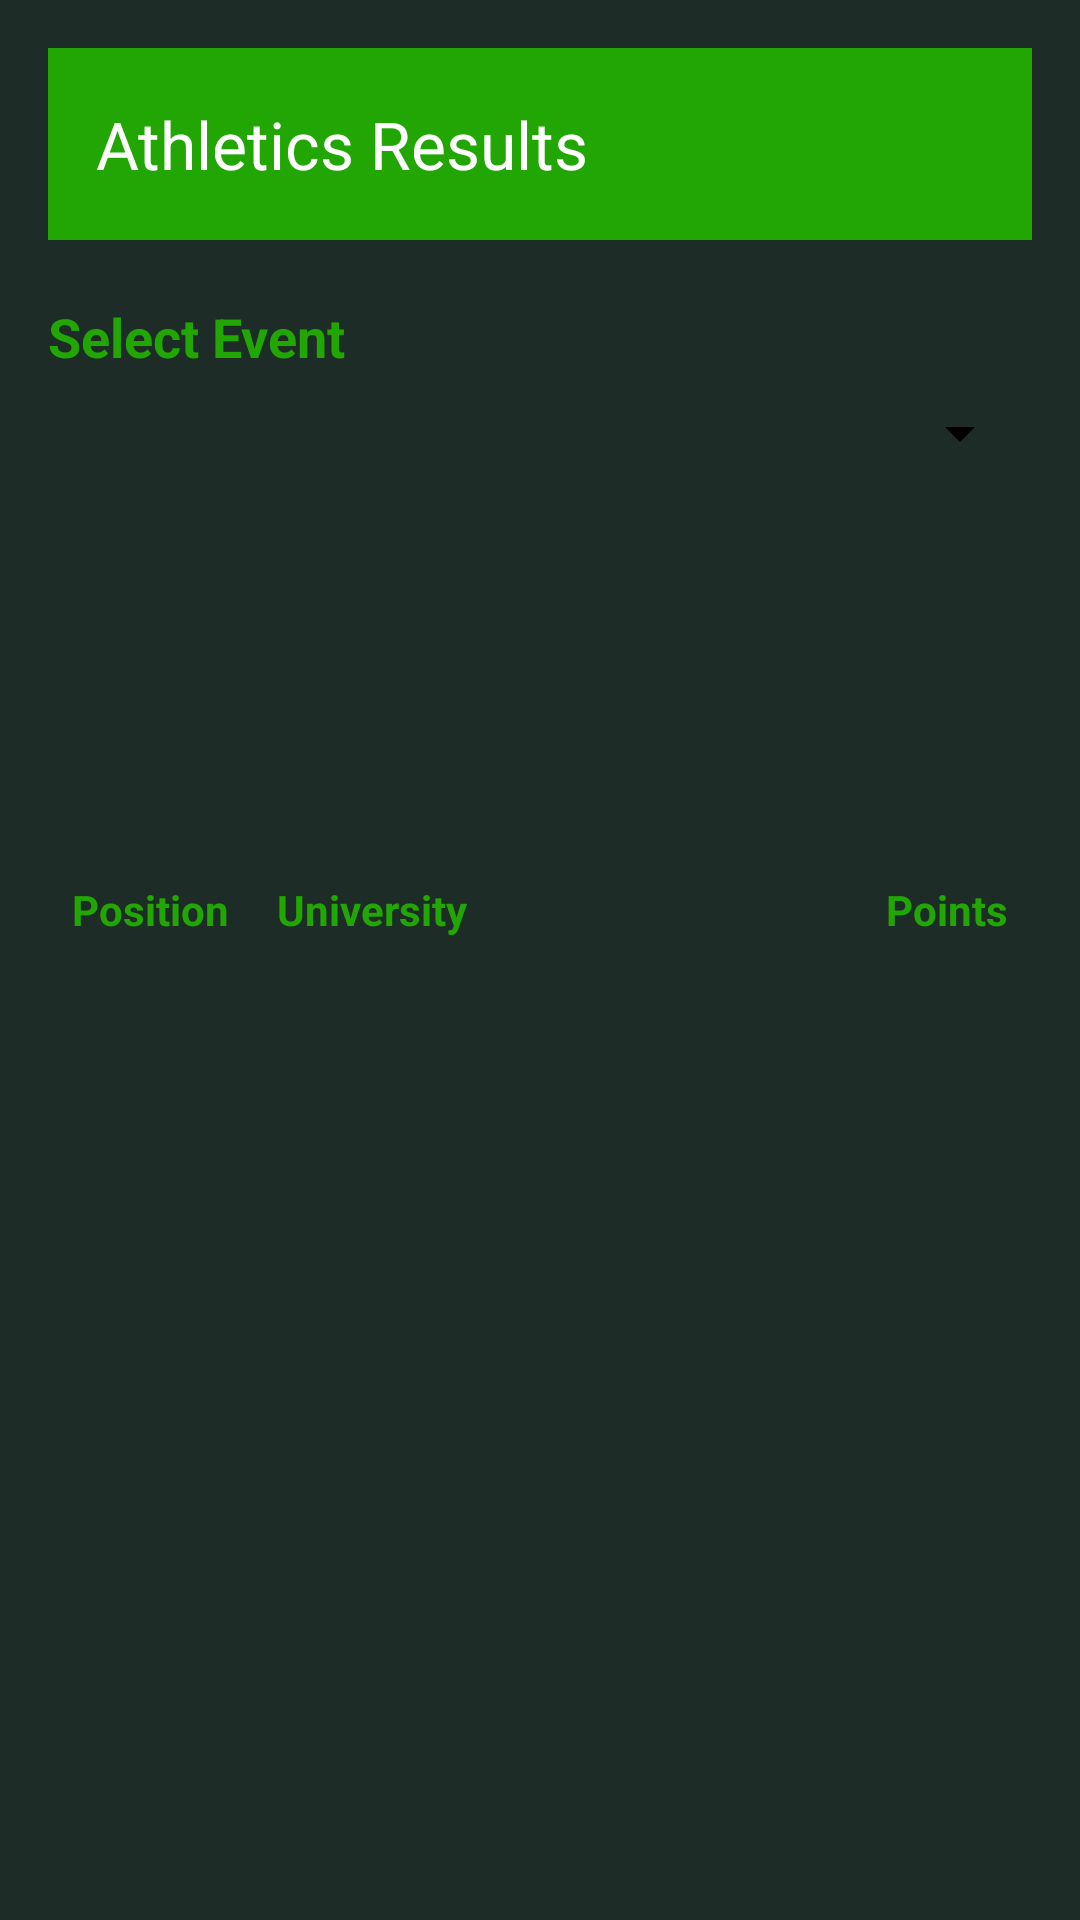

Produce the Android XML layout that renders to this screen, including the resource entries it uses.
<!-- AndroidManifest.xml: application theme Theme.MyAppKusa -->
<!-- res/layout/activity_athletics_results.xml -->
<?xml version="1.0" encoding="utf-8"?>
<ScrollView xmlns:android="http://schemas.android.com/apk/res/android"
    android:layout_width="match_parent"
    android:layout_height="match_parent"
    xmlns:app="http://schemas.android.com/apk/res-auto"
    android:background="@color/dark_green"
    android:padding="16dp">

    <LinearLayout
        android:layout_width="match_parent"
        android:layout_height="wrap_content"
        android:orientation="vertical"
        android:background="@color/dark_green">

        <androidx.appcompat.widget.Toolbar
            android:id="@+id/toolbar"
            android:layout_width="match_parent"
            android:layout_height="?attr/actionBarSize"
            android:background="@color/green"
            app:title="Athletics Results"
            android:elevation="4dp"
            android:theme="@style/ThemeOverlay.AppCompat.Dark.ActionBar" />

        <TextView
            android:layout_width="wrap_content"
            android:layout_height="wrap_content"
            android:text="Select Event"
            android:textStyle="bold"
            android:textSize="18sp"
            android:textColor="@color/green"
            android:paddingBottom="8dp"
            android:paddingTop="20dp"/>

        <Spinner
            android:id="@+id/eventNameSpinner"
            android:layout_width="match_parent"
            android:layout_height="wrap_content"
            android:spinnerMode="dropdown"
            android:paddingBottom="16dp"
            android:backgroundTint="@color/black"/>

        <TextView
            android:id="@+id/eventName"
            android:layout_width="wrap_content"
            android:layout_height="wrap_content"
            android:textSize="18sp"
            android:textColor="@color/white"
            android:textStyle="bold"
            android:paddingBottom="8dp"/>

        <TextView
            android:id="@+id/eventDate"
            android:layout_width="wrap_content"
            android:textColor="@color/white"
            android:layout_height="wrap_content"
            android:paddingBottom="8dp"/>

        <TextView
            android:id="@+id/eventVenue"
            android:layout_width="wrap_content"
            android:layout_height="wrap_content"
            android:paddingBottom="8dp"/>

        <TextView
            android:id="@+id/sport"
            android:layout_width="wrap_content"
            android:layout_height="wrap_content"
            android:paddingBottom="16dp"/>

        <TableLayout
            android:id="@+id/resultsTable"
            android:layout_width="match_parent"
            android:layout_height="wrap_content"
            android:background="@color/dark_green"
            android:stretchColumns="1"
            android:paddingTop="8dp">

            
            <TableRow>
                <TextView
                    android:layout_width="wrap_content"
                    android:layout_height="wrap_content"
                    android:text="Position"
                    android:textColor="@color/green"
                    android:padding="8dp"
                    android:textStyle="bold"/>

                <TextView
                    android:layout_width="wrap_content"
                    android:layout_height="wrap_content"
                    android:text="University"
                    android:textColor="@color/green"
                    android:padding="8dp"
                    android:textStyle="bold"/>

                <TextView
                    android:layout_width="wrap_content"
                    android:layout_height="wrap_content"
                    android:text="Points"
                    android:textColor="@color/green"
                    android:padding="8dp"
                    android:textStyle="bold"/>
            </TableRow>
        </TableLayout>
    </LinearLayout>
</ScrollView>
<!-- resources referenced by this layout -->
<resources>
  <color name="black">#FF000000</color>
  <color name="dark_green">#1D2C26</color>
  <color name="green">#22A604</color>
  <color name="white">#FFFFFFFF</color>
  <style name="Theme.MyAppKusa" parent="Base.Theme.MyAppKusa" />
  <style name="Base.Theme.MyAppKusa" parent="Theme.Material3.DayNight.NoActionBar">
          
          
          <item name="android:windowContentTransitions">true</item>
          <item name="android:statusBarColor">@color/black</item>
          <item name="boxStrokeColor">@color/white</item>
      </style>
</resources>
